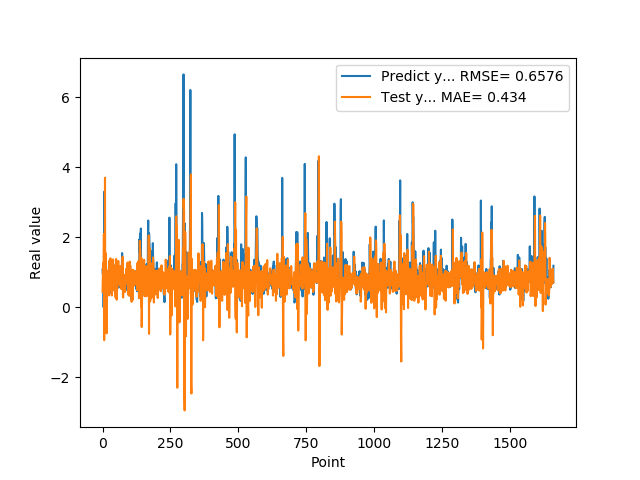

Values plotted in this chart, from the file beside it:
1.074290990829999792e+00, 4.390671407016787375e-01
9.521890282630000035e-01, 8.886289310242779793e-01
9.879170060160000766e-01, 1.261906157172122622e+00
1.011654973029999960e+00, 1.077543954341982468e+00
0.000000000000000000e+00, 9.424409928439099193e-01
7.643579840659999736e-01, 2.095723895852533492e+00
7.788103222849999119e-01, -9.388629756702878693e-01
3.306220054629999794e+00, 1.213375478029690147e+00
1.055441975589999970e+00, -6.954113023375330105e-01
7.543110251430000801e-01, 3.699158457865124205e+00
7.915459871289999283e-01, -1.064112372748313717e-01
1.409499049189999909e+00, -6.131130154849661062e-01
8.875439763070001042e-01, 1.542106490131860408e+00
6.401469707490000660e-01, 9.305944113955046948e-01
5.082880258560000808e-01, 7.307379084139815628e-01
8.640019893649999450e-01, -7.456558442697284184e-01
5.725920200349999822e-01, 5.446486312088845150e-01
8.469420075419999971e-01, 9.620677759510550819e-01
9.181020259860001032e-01, 6.580182420887628059e-01
7.976629734039999420e-01, 7.418214108559704201e-01
9.608020186419998776e-01, 1.029373075325376918e+00
9.555831551549999192e-01, 9.094199882749982589e-01
3.470349907879999862e-01, 1.062114089032350162e+00
9.546210169789999256e-01, 8.817844200071327521e-01
1.293938040730000072e+00, 3.366377647344350743e-01
5.251880288119999962e-01, 9.940291075816840571e-01
4.773890078070000542e-01, 1.341693544479466871e+00
1.275226235389999907e+00, 4.585215587129183867e-01
8.723750114439999814e-01, 5.064357062570334911e-01
8.355640172959999390e-01, 1.396570910863228265e+00
7.321749925609999377e-01, 1.042361885767727703e+00
7.640249729160000225e-01, 6.781799076812232707e-01
4.072830080990000323e-01, 7.073069200957419200e-01
4.752210080619999610e-01, 6.695040481967303725e-01
8.781340122220000488e-01, 3.356014719792794199e-01
7.414129972460000717e-01, 7.109448991684156338e-01
1.258002042770000051e+00, 9.972384362867157126e-01
1.069700956339999953e+00, 1.156803622651153329e+00
7.274609804150000691e-01, 1.287982413816457505e+00
7.892770171170000459e-01, 1.364925956947396379e+00
6.237750053410000550e-01, 4.818860510201023462e-01
6.914690136910000007e-01, 6.171293325633732119e-01
8.557710051540000640e-01, 5.693025657476333823e-01
7.093830108640000187e-01, 6.722624780877239914e-01
1.014547944070000041e+00, 1.000719251503959573e+00
1.115731000900000103e+00, 8.040001048307792164e-01
4.182830154900000208e-01, 1.189329195707076403e+00
1.002280950550000105e+00, 9.781786427363231562e-01
1.218860983849999968e+00, 2.812564617017034863e-01
1.143296003339999922e+00, 1.169753480125119705e+00
6.528189778330000248e-01, 1.377964046515366192e+00
6.746559739110000731e-01, 1.085572916580149094e+00
6.009536385540000802e-01, 2.142457181870962013e-01
6.694570183749999348e-01, 5.852769470745686764e-01
6.538079977039999990e-01, 5.193781548439121432e-01
7.814120054240000224e-01, 7.413811461245554124e-01
1.206303954120000022e+00, 6.770336030685931705e-01
8.469259738919999725e-01, 1.200576857716639578e+00
8.286409974099999687e-01, 1.320484354339514388e+00
6.482390165329999787e-01, 8.127242251621857871e-01
5.623700022700000023e-01, 7.564380270787419702e-01
... 1,599 more rows
